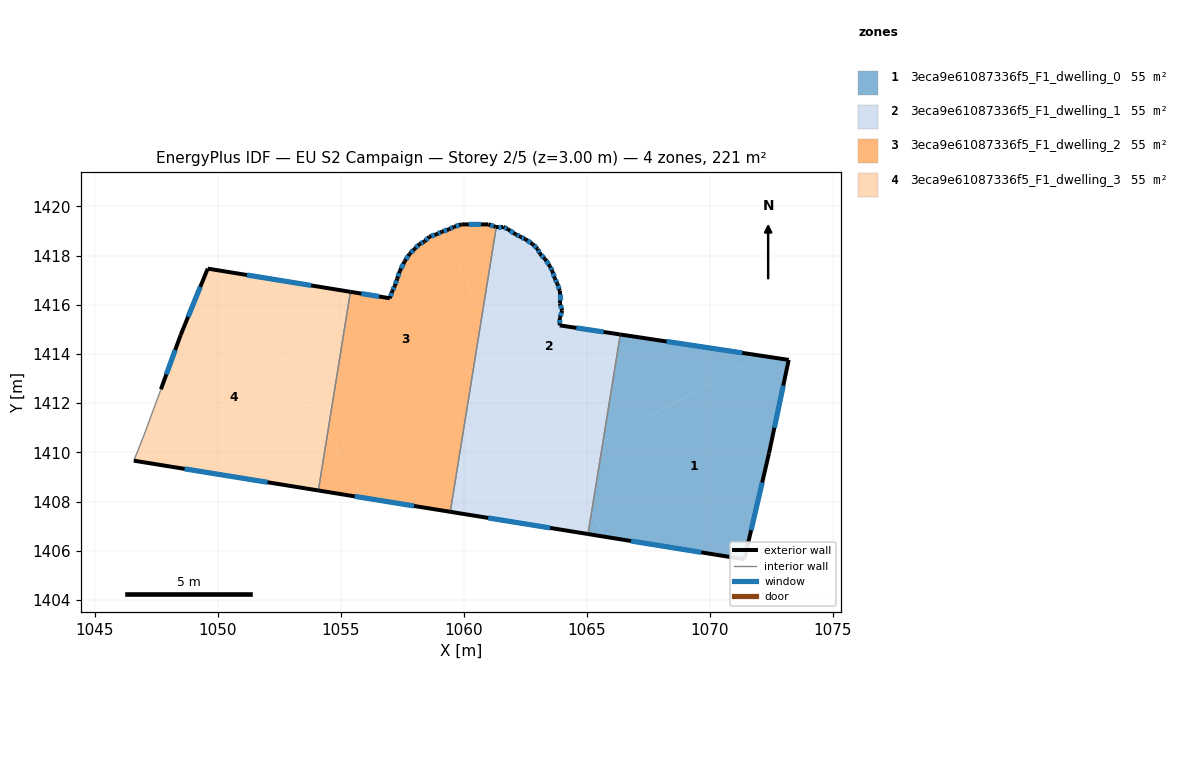
=== STOREY PLAN SPEC (per zone: floor XY polygon, exterior-wall plan segments, windows/doors) ===
zone 1: 3eca9e61087336f5_F1_dwelling_0  (55.3 m²)
  floor: (1073.22, 1413.76) (1072.42, 1409.96) (1071.42, 1405.65) (1065.74, 1406.57) (1065.21, 1407.57) (1065.67, 1410.44) (1072.11, 1413.92)
  floor: (1072.11, 1413.92) (1065.67, 1410.44) (1066.37, 1414.79)
  floor: (1065.21, 1407.57) (1065.74, 1406.57) (1065.06, 1406.68)
  exterior wall: (1065.06, 1406.68) – (1071.42, 1405.65)  [6.4 m]
    window: (1066.81, 1406.40) – (1069.67, 1405.93)  [3.9 m²]
  exterior wall: (1073.22, 1413.76) – (1066.37, 1414.79)  [6.9 m]
    window: (1071.33, 1414.04) – (1068.26, 1414.51)  [4.2 m²]
  exterior wall: (1072.42, 1409.96) – (1073.22, 1413.76)  [3.9 m]
    window: (1072.64, 1411.00) – (1073.00, 1412.71)  [2.4 m²]
  exterior wall: (1071.42, 1405.65) – (1072.42, 1409.96)  [4.4 m]
    window: (1071.69, 1406.84) – (1072.14, 1408.77)  [2.7 m²]
  interior walls: 1
zone 2: 3eca9e61087336f5_F1_dwelling_1  (55.3 m²)
  floor: (1063.51, 1417.56) (1063.61, 1417.36) (1063.71, 1417.06) (1063.81, 1416.86) (1063.91, 1416.56) (1063.91, 1416.06) (1064.01, 1415.76) (1063.91, 1415.46) (1063.91, 1415.16) (1066.37, 1414.79) (1065.67, 1410.44) (1064.11, 1409.59) (1060.78, 1415.74) (1061.33, 1419.17) (1061.61, 1419.17) (1061.81, 1419.07) (1062.11, 1418.87) (1062.31, 1418.76) (1062.51, 1418.66) (1062.81, 1418.46) (1063.01, 1418.26) (1063.11, 1418.07) (1063.31, 1417.86)
  floor: (1065.67, 1410.44) (1065.21, 1407.57) (1064.11, 1409.59)
  floor: (1060.78, 1415.74) (1065.21, 1407.57) (1065.06, 1406.68) (1059.46, 1407.58)
  exterior wall: (1062.31, 1418.76) – (1062.11, 1418.87)  [0.2 m]
    window: (1062.26, 1418.79) – (1062.17, 1418.84)  [0.1 m²]
  exterior wall: (1062.51, 1418.66) – (1062.31, 1418.76)  [0.2 m]
    window: (1062.46, 1418.69) – (1062.37, 1418.74)  [0.1 m²]
  exterior wall: (1062.81, 1418.46) – (1062.51, 1418.66)  [0.4 m]
    window: (1062.73, 1418.52) – (1062.59, 1418.61)  [0.2 m²]
  exterior wall: (1063.01, 1418.26) – (1062.81, 1418.46)  [0.3 m]
    window: (1062.96, 1418.32) – (1062.87, 1418.41)  [0.2 m²]
  exterior wall: (1063.11, 1418.07) – (1063.01, 1418.26)  [0.2 m]
    window: (1063.08, 1418.12) – (1063.04, 1418.21)  [0.1 m²]
  exterior wall: (1063.31, 1417.86) – (1063.11, 1418.07)  [0.3 m]
    window: (1063.26, 1417.92) – (1063.17, 1418.01)  [0.2 m²]
  exterior wall: (1063.51, 1417.56) – (1063.31, 1417.86)  [0.4 m]
    window: (1063.46, 1417.65) – (1063.37, 1417.78)  [0.2 m²]
  exterior wall: (1063.61, 1417.36) – (1063.51, 1417.56)  [0.2 m]
    window: (1063.58, 1417.42) – (1063.54, 1417.51)  [0.1 m²]
  exterior wall: (1063.71, 1417.06) – (1063.61, 1417.36)  [0.3 m]
    window: (1063.68, 1417.15) – (1063.64, 1417.28)  [0.2 m²]
  exterior wall: (1063.81, 1416.86) – (1063.71, 1417.06)  [0.2 m]
    window: (1063.78, 1416.92) – (1063.74, 1417.01)  [0.1 m²]
  exterior wall: (1063.91, 1416.56) – (1063.81, 1416.86)  [0.3 m]
    window: (1063.88, 1416.64) – (1063.84, 1416.78)  [0.2 m²]
  exterior wall: (1063.91, 1416.06) – (1063.91, 1416.56)  [0.5 m]
    window: (1063.91, 1416.20) – (1063.91, 1416.42)  [0.3 m²]
  exterior wall: (1064.01, 1415.76) – (1063.91, 1416.06)  [0.3 m]
    window: (1063.98, 1415.84) – (1063.94, 1415.98)  [0.2 m²]
  exterior wall: (1063.91, 1415.46) – (1064.01, 1415.76)  [0.3 m]
    window: (1063.94, 1415.54) – (1063.98, 1415.68)  [0.2 m²]
  exterior wall: (1063.91, 1415.16) – (1063.91, 1415.46)  [0.3 m]
    window: (1063.91, 1415.24) – (1063.91, 1415.38)  [0.2 m²]
  exterior wall: (1066.37, 1414.79) – (1063.91, 1415.16)  [2.5 m]
    window: (1065.70, 1414.89) – (1064.59, 1415.06)  [1.5 m²]
  exterior wall: (1059.46, 1407.58) – (1065.06, 1406.68)  [5.7 m]
    window: (1061.00, 1407.33) – (1063.52, 1406.93)  [3.4 m²]
  exterior wall: (1061.61, 1419.17) – (1061.33, 1419.17)  [0.3 m]
    window: (1061.54, 1419.17) – (1061.41, 1419.17)  [0.2 m²]
  exterior wall: (1061.81, 1419.07) – (1061.61, 1419.17)  [0.2 m]
    window: (1061.76, 1419.09) – (1061.67, 1419.14)  [0.1 m²]
  exterior wall: (1062.11, 1418.87) – (1061.81, 1419.07)  [0.4 m]
    window: (1062.03, 1418.92) – (1061.89, 1419.01)  [0.2 m²]
  interior walls: 2
zone 3: 3eca9e61087336f5_F1_dwelling_2  (55.3 m²)
  floor: (1060.42, 1413.50) (1059.46, 1407.58) (1055.88, 1408.16) (1054.67, 1410.39)
  floor: (1061.33, 1419.17) (1060.78, 1415.74) (1059.05, 1418.94) (1059.11, 1418.97) (1059.41, 1419.07) (1059.61, 1419.17) (1059.91, 1419.26) (1061.01, 1419.27) (1061.31, 1419.17)
  floor: (1054.47, 1410.76) (1055.88, 1408.16) (1054.10, 1408.45)
  floor: (1059.05, 1418.94) (1060.78, 1415.74) (1060.42, 1413.50) (1054.67, 1410.39) (1054.47, 1410.76) (1055.40, 1416.52) (1057.01, 1416.26) (1057.11, 1416.56) (1057.21, 1416.76) (1057.31, 1417.07) (1057.41, 1417.37) (1057.61, 1417.76) (1057.81, 1418.07) (1058.01, 1418.27) (1058.21, 1418.47) (1058.41, 1418.57) (1058.61, 1418.76) (1058.91, 1418.87)
  exterior wall: (1057.31, 1417.07) – (1057.21, 1416.76)  [0.3 m]
    window: (1057.28, 1416.98) – (1057.24, 1416.85)  [0.2 m²]
  exterior wall: (1057.41, 1417.37) – (1057.31, 1417.07)  [0.3 m]
    window: (1057.38, 1417.28) – (1057.33, 1417.15)  [0.2 m²]
  exterior wall: (1057.61, 1417.76) – (1057.41, 1417.37)  [0.4 m]
    window: (1057.55, 1417.65) – (1057.46, 1417.48)  [0.3 m²]
  exterior wall: (1057.81, 1418.07) – (1057.61, 1417.76)  [0.4 m]
    window: (1057.75, 1417.98) – (1057.66, 1417.85)  [0.2 m²]
  exterior wall: (1058.01, 1418.27) – (1057.81, 1418.07)  [0.3 m]
    window: (1057.95, 1418.21) – (1057.86, 1418.12)  [0.2 m²]
  exterior wall: (1058.21, 1418.47) – (1058.01, 1418.27)  [0.3 m]
    window: (1058.15, 1418.41) – (1058.06, 1418.32)  [0.2 m²]
  exterior wall: (1058.41, 1418.57) – (1058.21, 1418.47)  [0.2 m]
    window: (1058.35, 1418.54) – (1058.26, 1418.49)  [0.1 m²]
  exterior wall: (1058.61, 1418.76) – (1058.41, 1418.57)  [0.3 m]
    window: (1058.55, 1418.71) – (1058.46, 1418.62)  [0.2 m²]
  exterior wall: (1058.91, 1418.87) – (1058.61, 1418.76)  [0.3 m]
    window: (1058.83, 1418.84) – (1058.69, 1418.79)  [0.2 m²]
  exterior wall: (1059.11, 1418.97) – (1058.91, 1418.87)  [0.2 m]
    window: (1059.05, 1418.94) – (1058.96, 1418.89)  [0.1 m²]
  exterior wall: (1059.41, 1419.07) – (1059.11, 1418.97)  [0.3 m]
    window: (1059.33, 1419.04) – (1059.19, 1418.99)  [0.2 m²]
  exterior wall: (1059.61, 1419.17) – (1059.41, 1419.07)  [0.2 m]
    window: (1059.55, 1419.14) – (1059.47, 1419.09)  [0.1 m²]
  exterior wall: (1059.91, 1419.26) – (1059.61, 1419.17)  [0.3 m]
    window: (1059.83, 1419.24) – (1059.69, 1419.19)  [0.2 m²]
  exterior wall: (1061.01, 1419.27) – (1059.91, 1419.26)  [1.1 m]
    window: (1060.71, 1419.27) – (1060.21, 1419.27)  [0.7 m²]
  exterior wall: (1061.31, 1419.17) – (1061.01, 1419.27)  [0.3 m]
    window: (1061.23, 1419.19) – (1061.09, 1419.24)  [0.2 m²]
  exterior wall: (1061.33, 1419.17) – (1061.31, 1419.17)  [0.0 m]
  exterior wall: (1054.10, 1408.45) – (1059.46, 1407.58)  [5.4 m]
    window: (1055.57, 1408.21) – (1057.99, 1407.82)  [3.3 m²]
  exterior wall: (1057.01, 1416.26) – (1055.40, 1416.53)  [1.6 m]
    window: (1056.57, 1416.34) – (1055.84, 1416.45)  [1.0 m²]
  exterior wall: (1057.11, 1416.56) – (1057.01, 1416.26)  [0.3 m]
    window: (1057.08, 1416.48) – (1057.03, 1416.35)  [0.2 m²]
  exterior wall: (1057.21, 1416.76) – (1057.11, 1416.56)  [0.2 m]
    window: (1057.18, 1416.71) – (1057.13, 1416.62)  [0.1 m²]
  interior walls: 2
zone 4: 3eca9e61087336f5_F1_dwelling_3  (55.3 m²)
  floor: (1050.96, 1417.25) (1054.47, 1410.76) (1054.10, 1408.45) (1046.60, 1409.66) (1047.00, 1410.66) (1047.70, 1412.56) (1048.50, 1414.77) (1049.60, 1417.47)
  floor: (1055.40, 1416.52) (1054.47, 1410.76) (1050.96, 1417.25)
  exterior wall: (1049.60, 1417.47) – (1048.50, 1414.77)  [2.9 m]
    window: (1049.30, 1416.72) – (1048.80, 1415.51)  [1.8 m²]
  exterior wall: (1055.40, 1416.53) – (1049.60, 1417.47)  [5.9 m]
    window: (1053.81, 1416.78) – (1051.20, 1417.21)  [3.6 m²]
  exterior wall: (1046.60, 1409.66) – (1054.10, 1408.45)  [7.6 m]
    window: (1048.66, 1409.33) – (1052.03, 1408.78)  [4.6 m²]
  exterior wall: (1048.50, 1414.77) – (1047.70, 1412.56)  [2.3 m]
    window: (1048.28, 1414.16) – (1047.92, 1413.17)  [1.4 m²]
  interior walls: 3

=== DERIVED (storey summary) ===
Building: EU S2 Campaign
Storey: 2 of 5  (floor level z = 3.00 m)
Storey gross floor area: 221.2 m²
Zones on this storey: 4
  - 3eca9e61087336f5_F1_dwelling_0: floor 55.3 m²; exterior wall 21.7 m (65.0 m²); 4 window(s) 13.1 m²; WWR 20.2%
  - 3eca9e61087336f5_F1_dwelling_1: floor 55.3 m²; exterior wall 13.5 m (40.5 m²); 20 window(s) 8.2 m²; WWR 20.2%
  - 3eca9e61087336f5_F1_dwelling_2: floor 55.3 m²; exterior wall 12.9 m (38.8 m²); 19 window(s) 7.8 m²; WWR 20.2%
  - 3eca9e61087336f5_F1_dwelling_3: floor 55.3 m²; exterior wall 18.7 m (56.2 m²); 4 window(s) 11.4 m²; WWR 20.2%
Zone adjacency (shared interzone walls):
  - 3eca9e61087336f5_F1_dwelling_0 ↔ 3eca9e61087336f5_F1_dwelling_1
  - 3eca9e61087336f5_F1_dwelling_1 ↔ 3eca9e61087336f5_F1_dwelling_2
  - 3eca9e61087336f5_F1_dwelling_2 ↔ 3eca9e61087336f5_F1_dwelling_3